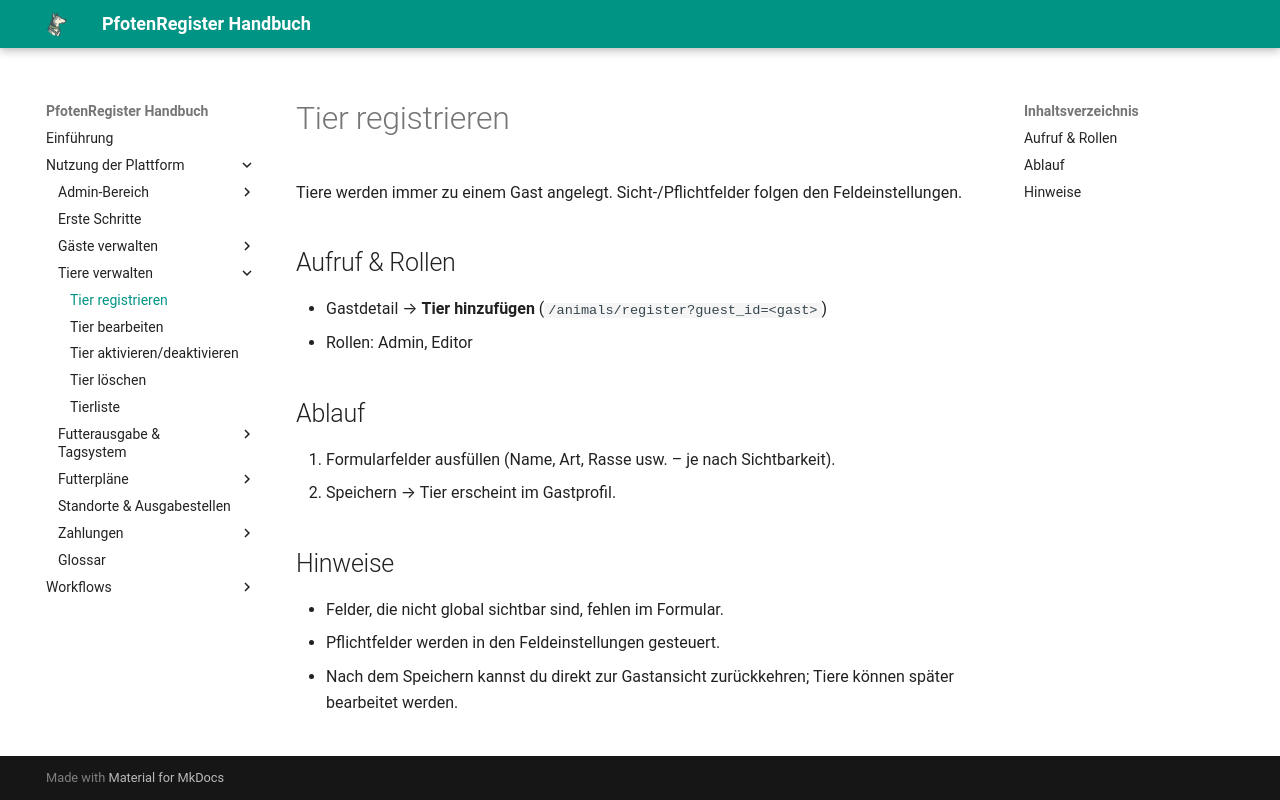

repository: smoky1337/docs-pfotenregister · page: animals/create/index.html · generator: mkdocs

# Tier registrieren

Tiere werden immer zu einem Gast angelegt. Sicht-/Pflichtfelder folgen den Feldeinstellungen.

## Aufruf & Rollen
- Gastdetail → **Tier hinzufügen** (`/animals/register?guest_id=<gast>`)
- Rollen: Admin, Editor

## Ablauf
1. Formularfelder ausfüllen (Name, Art, Rasse usw. – je nach Sichtbarkeit). 
2. Speichern → Tier erscheint im Gastprofil.

## Hinweise
- Felder, die nicht global sichtbar sind, fehlen im Formular.
- Pflichtfelder werden in den Feldeinstellungen gesteuert.
- Nach dem Speichern kannst du direkt zur Gastansicht zurückkehren; Tiere können später bearbeitet werden.
